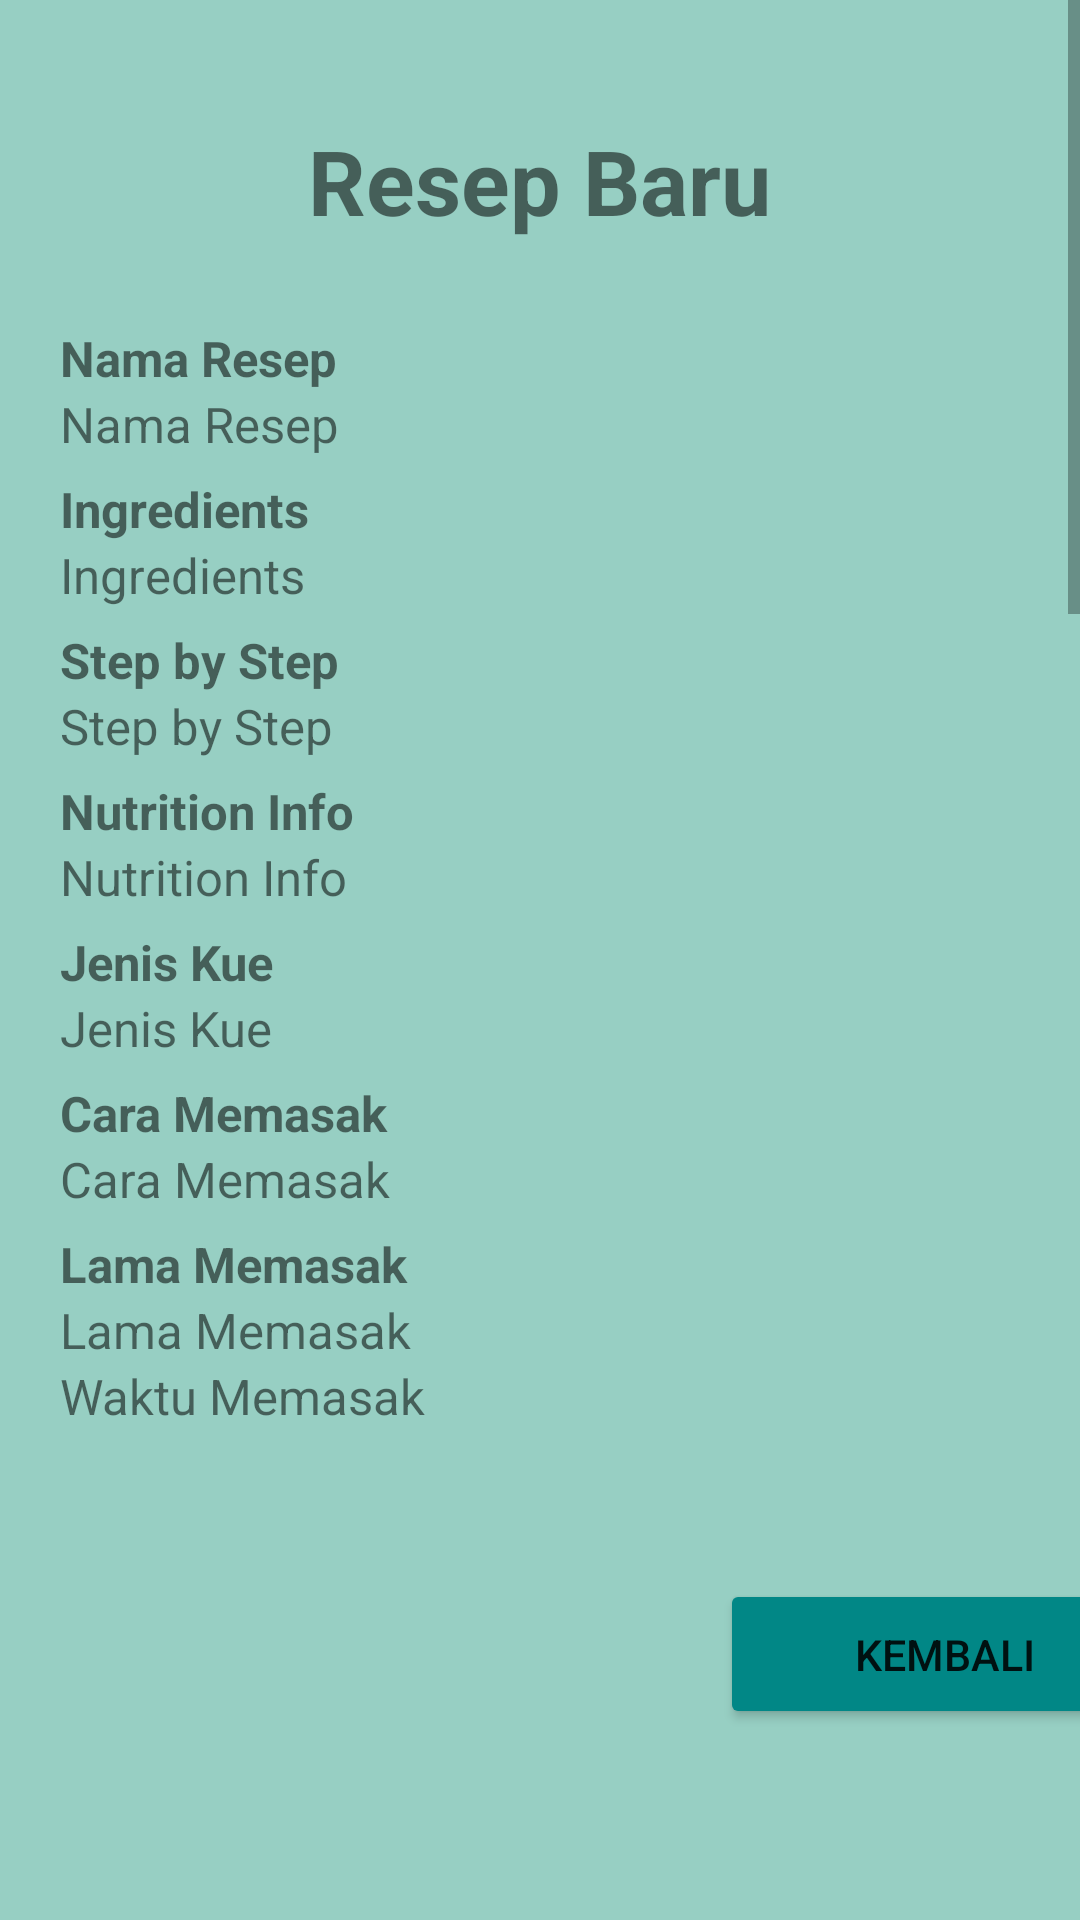

Android layout source for this screen:
<!-- AndroidManifest.xml: application theme Theme.FormResepBaking -->
<!-- res/layout/activity_hasil_input.xml -->
<?xml version="1.0" encoding="utf-8"?>
<ScrollView
    xmlns:android="http://schemas.android.com/apk/res/android"
    android:layout_width="match_parent"
    android:layout_height="match_parent"
    xmlns:tools="http://schemas.android.com/tools"
    android:orientation="vertical"
    tools:context=".HasilInput">

    <LinearLayout
        android:layout_width="match_parent"
        android:layout_height="wrap_content"
        android:background="@drawable/background2"
        android:orientation="vertical">

        <TextView
            android:text="Resep Baru"
            android:textStyle="bold"
            android:textSize="30dp"
            android:layout_marginTop="20dp"
            android:layout_gravity="center"
            android:layout_width="wrap_content"
            android:layout_height="wrap_content"
            android:padding="20dp" />

        <TextView
            android:layout_width="wrap_content"
            android:layout_height="wrap_content"
            android:layout_marginLeft="20dp"
            android:layout_marginTop="8dp"
            android:textStyle="bold"
            android:textSize="8pt"
            android:text="Nama Resep "/>

        <TextView
            android:id="@+id/shownamaresep"
            android:layout_width="wrap_content"
            android:layout_height="wrap_content"
            android:textSize="8pt"
            android:layout_marginLeft="20dp"
            android:text="Nama Resep" />

        <TextView
            android:layout_width="wrap_content"
            android:layout_height="wrap_content"
            android:layout_marginLeft="20dp"
            android:layout_marginTop="3pt"
            android:textStyle="bold"
            android:textSize="8pt"
            android:text="Ingredients "/>

        <TextView
            android:id="@+id/showingredients"
            android:layout_width="wrap_content"
            android:layout_height="wrap_content"
            android:textSize="8pt"
            android:layout_marginLeft="20dp"
            android:text="Ingredients" />

        <TextView
            android:layout_width="wrap_content"
            android:layout_height="wrap_content"
            android:layout_marginLeft="20dp"
            android:layout_marginTop="3pt"
            android:textStyle="bold"
            android:textSize="8pt"
            android:text="Step by Step "/>

        <TextView
            android:id="@+id/showstepbystep"
            android:layout_width="wrap_content"
            android:layout_height="wrap_content"
            android:textSize="8pt"
            android:layout_marginLeft="20dp"
            android:text="Step by Step" />

        <TextView
            android:layout_width="wrap_content"
            android:layout_height="wrap_content"
            android:layout_marginLeft="20dp"
            android:layout_marginTop="3pt"
            android:textStyle="bold"
            android:textSize="8pt"
            android:text="Nutrition Info "/>

        <TextView
            android:id="@+id/shownutritioninfo"
            android:layout_width="wrap_content"
            android:layout_height="wrap_content"
            android:textSize="8pt"
            android:layout_marginLeft="20dp"
            android:text="Nutrition Info"/>

        <TextView
            android:layout_width="wrap_content"
            android:layout_height="wrap_content"
            android:layout_marginLeft="20dp"
            android:layout_marginTop="3pt"
            android:textStyle="bold"
            android:textSize="8pt"
            android:text="Jenis Kue "/>

        <TextView
            android:id="@+id/showjeniskue"
            android:layout_width="wrap_content"
            android:layout_height="wrap_content"
            android:textSize="8pt"
            android:layout_marginLeft="20dp"
            android:text="Jenis Kue"/>

        <TextView
            android:layout_width="wrap_content"
            android:layout_height="wrap_content"
            android:layout_marginLeft="20dp"
            android:layout_marginTop="3pt"
            android:textStyle="bold"
            android:textSize="8pt"
            android:text="Cara Memasak "/>

        <TextView
            android:id="@+id/showcaramemasak"
            android:layout_width="wrap_content"
            android:layout_height="wrap_content"
            android:textSize="8pt"
            android:layout_marginLeft="20dp"
            android:text="Cara Memasak" />

        <TextView
            android:layout_width="wrap_content"
            android:layout_height="wrap_content"
            android:layout_marginLeft="20dp"
            android:layout_marginTop="3pt"
            android:textStyle="bold"
            android:textSize="8pt"
            android:text="Lama Memasak "/>

        <TextView
            android:id="@+id/showlamamemasak"
            android:layout_width="wrap_content"
            android:layout_height="wrap_content"
            android:textSize="8pt"
            android:layout_marginLeft="20dp"
            android:text="Lama Memasak" />


        <TextView
            android:id="@+id/showWaktuMemasak"
            android:layout_width="wrap_content"
            android:layout_height="wrap_content"
            android:textSize="8pt"
            android:layout_marginLeft="20dp"
            android:text="Waktu Memasak" />

        <Button
            android:id="@+id/btn_kembali"
            android:layout_width="150dp"
            android:layout_height="50dp"
            android:layout_marginLeft="240dp"
            android:layout_marginTop="50dp"
            android:backgroundTint="@color/teal_700"
            android:text="Kembali"
            android:textSize="7pt"
            android:onClick="Kembali"/>
    </LinearLayout>

</ScrollView>
<!-- resources referenced by this layout -->
<resources>
  <color name="teal_700">#FF018786</color>
  <!-- drawable background2: png bitmap (drawable-v24, 14429 bytes) -->
  <style name="Theme.FormResepBaking" parent="Theme.MaterialComponents.DayNight.DarkActionBar">
          
          <item name="colorPrimary">@color/hijau</item>
          <item name="colorPrimaryVariant">@color/purple_700</item>
          <item name="colorOnPrimary">@color/white</item>
          
          <item name="colorSecondary">@color/teal_200</item>
          <item name="colorSecondaryVariant">@color/teal_700</item>
          <item name="colorOnSecondary">@color/hijau</item>
          
          <item name="android:statusBarColor" tools:targetApi="l">?attr/colorPrimaryVariant</item>
          
  
      </style>
  <color name="hijau">#719C93</color>
  <color name="purple_700">#FF3700B3</color>
  <color name="white">#FFFFFFFF</color>
  <color name="teal_200">#FF03DAC5</color>
</resources>
